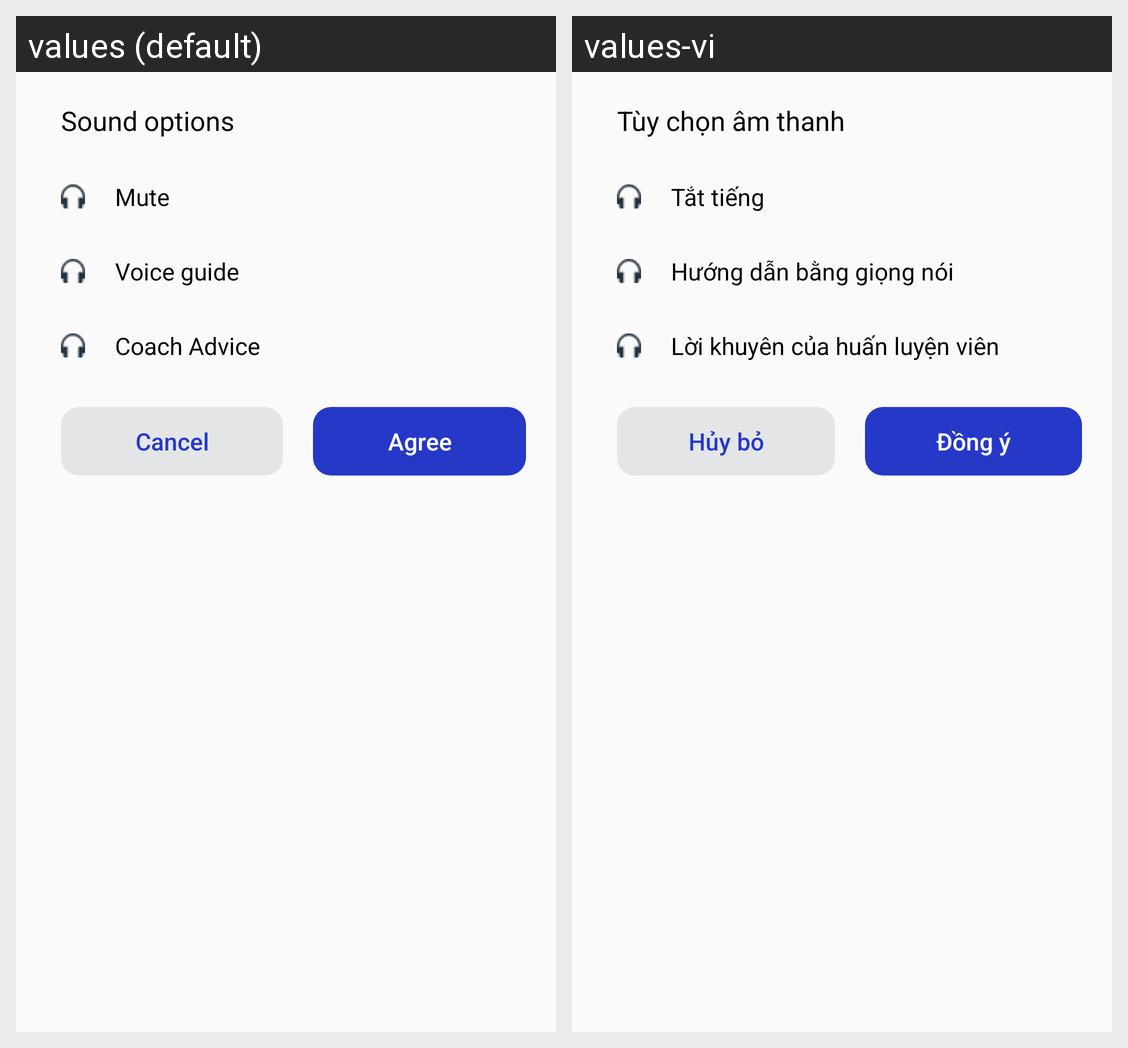

Translations of the strings shown on this Android screen, per locale in the grid:
Android screen res/layout/dialog_sound_option.xml rendered under 2 locales, left to right: values (default), values-vi. Device: Nexus 5 (rendered at 1080×1920; each locale shown at half size, 540×960, under a caption strip naming it); theme AppTheme.
Strings drawn on this screen, with the default value and each locale's value (text and hints the layout hard-codes, and strings that could not be matched under every locale, appear in the picture but are not listed):

title_sound_option
  values: Sound options
  values-vi: Tùy chọn âm thanh

mute
  values: Mute
  values-vi: Tắt tiếng

voice_guide
  values: Voice guide
  values-vi: Hướng dẫn bằng giọng nói

coach_tips
  values: Coach Advice
  values-vi: Lời khuyên của huấn luyện viên

cancel
  values: Cancel
  values-vi: Hủy bỏ

agree
  values: Agree
  values-vi: Đồng ý
